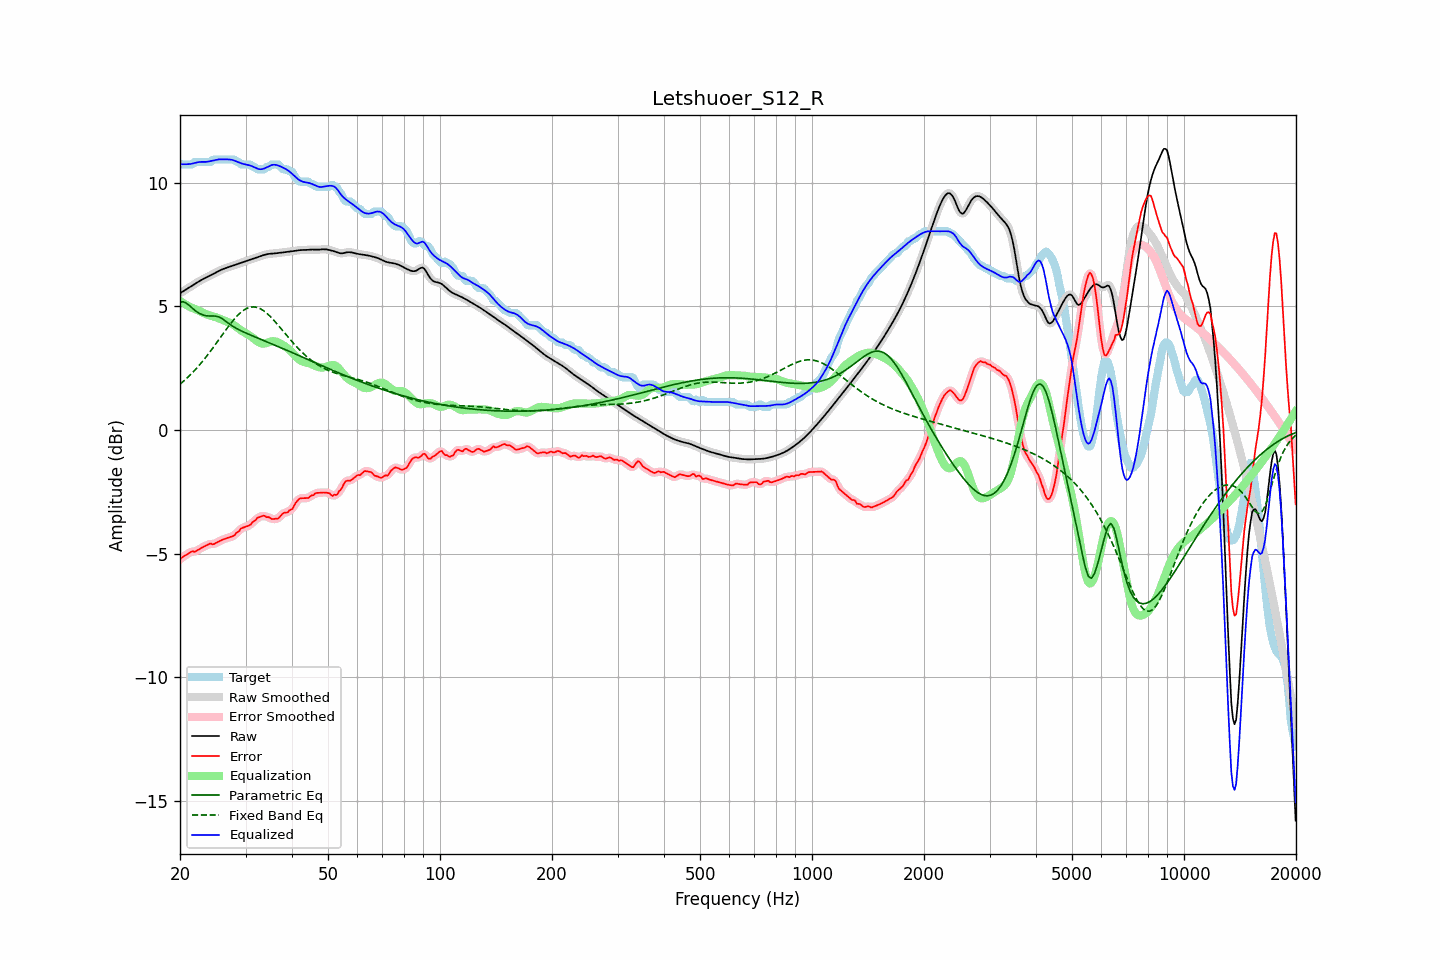

The table this chart was drawn from, first rows:
frequency, raw, error, smoothed, error_smoothed, equalization, parametric_eq, fixed_band_eq, equalized_raw, equalized_smoothed, target
20.00, 5.52, -5.24, 5.52, -5.23, 5.21, 5.16, 1.85, 10.74, 10.74, 10.76
20.20, 5.56, -5.16, 5.56, -5.18, 5.17, 5.17, 1.90, 10.74, 10.74, 10.73
20.40, 5.61, -5.12, 5.61, -5.13, 5.13, 5.18, 1.96, 10.74, 10.74, 10.73
20.61, 5.65, -5.08, 5.65, -5.08, 5.09, 5.15, 2.02, 10.74, 10.74, 10.73
20.81, 5.69, -5.04, 5.69, -5.04, 5.05, 5.12, 2.07, 10.74, 10.74, 10.73
21.02, 5.73, -5.00, 5.73, -5.00, 5.01, 5.07, 2.14, 10.74, 10.74, 10.73
21.23, 5.77, -4.96, 5.77, -4.96, 4.98, 5.02, 2.20, 10.75, 10.75, 10.73
21.44, 5.81, -4.92, 5.81, -4.93, 4.95, 4.96, 2.26, 10.75, 10.75, 10.73
21.66, 5.85, -4.90, 5.85, -4.92, 4.92, 4.90, 2.33, 10.77, 10.77, 10.75
21.87, 5.89, -4.93, 5.89, -4.91, 4.90, 4.85, 2.40, 10.79, 10.79, 10.82
22.09, 5.93, -4.90, 5.93, -4.89, 4.87, 4.80, 2.47, 10.80, 10.80, 10.83
22.31, 5.97, -4.86, 5.97, -4.86, 4.84, 4.75, 2.54, 10.82, 10.82, 10.83
22.54, 6.01, -4.82, 6.01, -4.82, 4.81, 4.71, 2.62, 10.83, 10.83, 10.83
22.76, 6.05, -4.78, 6.05, -4.78, 4.78, 4.68, 2.69, 10.83, 10.83, 10.83
22.99, 6.08, -4.75, 6.08, -4.75, 4.75, 4.65, 2.77, 10.83, 10.83, 10.83
23.22, 6.12, -4.71, 6.12, -4.71, 4.71, 4.64, 2.85, 10.83, 10.83, 10.83
23.45, 6.15, -4.68, 6.15, -4.68, 4.68, 4.62, 2.93, 10.83, 10.83, 10.83
23.69, 6.18, -4.65, 6.18, -4.64, 4.66, 4.61, 3.02, 10.84, 10.84, 10.83
23.92, 6.21, -4.62, 6.21, -4.62, 4.64, 4.61, 3.10, 10.85, 10.85, 10.83
24.16, 6.24, -4.59, 6.24, -4.61, 4.62, 4.61, 3.19, 10.86, 10.86, 10.83
24.40, 6.28, -4.62, 6.28, -4.61, 4.60, 4.61, 3.27, 10.88, 10.88, 10.90
24.65, 6.31, -4.62, 6.31, -4.60, 4.58, 4.61, 3.36, 10.90, 10.90, 10.93
24.89, 6.35, -4.58, 6.35, -4.58, 4.56, 4.60, 3.45, 10.91, 10.91, 10.93
25.14, 6.38, -4.54, 6.38, -4.55, 4.54, 4.59, 3.54, 10.92, 10.92, 10.93
25.39, 6.42, -4.51, 6.42, -4.51, 4.51, 4.57, 3.63, 10.93, 10.93, 10.93
25.65, 6.45, -4.48, 6.45, -4.48, 4.49, 4.54, 3.72, 10.94, 10.94, 10.93
25.91, 6.48, -4.45, 6.48, -4.45, 4.46, 4.51, 3.82, 10.94, 10.94, 10.93
26.16, 6.51, -4.42, 6.51, -4.42, 4.43, 4.46, 3.91, 10.94, 10.94, 10.93
26.43, 6.53, -4.40, 6.53, -4.40, 4.41, 4.42, 4.00, 10.94, 10.94, 10.93
26.69, 6.55, -4.38, 6.55, -4.38, 4.38, 4.37, 4.09, 10.94, 10.94, 10.93
26.96, 6.58, -4.35, 6.58, -4.35, 4.36, 4.32, 4.17, 10.94, 10.94, 10.93
27.23, 6.60, -4.33, 6.60, -4.33, 4.33, 4.27, 4.26, 10.93, 10.93, 10.93
27.50, 6.62, -4.31, 6.62, -4.32, 4.30, 4.23, 4.34, 10.92, 10.92, 10.93
27.77, 6.64, -4.29, 6.64, -4.28, 4.26, 4.19, 4.42, 10.90, 10.90, 10.93
28.05, 6.67, -4.25, 6.66, -4.23, 4.22, 4.14, 4.50, 10.88, 10.88, 10.92
28.33, 6.69, -4.16, 6.69, -4.18, 4.17, 4.11, 4.57, 10.85, 10.85, 10.85
28.62, 6.71, -4.12, 6.71, -4.12, 4.12, 4.07, 4.64, 10.83, 10.83, 10.83
28.90, 6.73, -4.07, 6.73, -4.05, 4.07, 4.04, 4.70, 10.80, 10.80, 10.80
29.19, 6.75, -3.98, 6.75, -4.00, 4.02, 4.01, 4.76, 10.78, 10.78, 10.73
29.48, 6.78, -3.95, 6.78, -3.96, 3.98, 3.98, 4.81, 10.76, 10.76, 10.73
29.78, 6.80, -3.93, 6.80, -3.92, 3.94, 3.95, 4.86, 10.74, 10.74, 10.73
30.08, 6.82, -3.91, 6.82, -3.91, 3.91, 3.92, 4.89, 10.73, 10.73, 10.73
30.38, 6.84, -3.88, 6.84, -3.89, 3.87, 3.89, 4.92, 10.71, 10.71, 10.73
30.68, 6.87, -3.86, 6.87, -3.85, 3.83, 3.86, 4.95, 10.70, 10.70, 10.73
30.99, 6.89, -3.82, 6.89, -3.81, 3.79, 3.83, 4.96, 10.68, 10.68, 10.71
31.30, 6.91, -3.74, 6.91, -3.76, 3.74, 3.81, 4.97, 10.65, 10.65, 10.65
31.61, 6.94, -3.69, 6.94, -3.69, 3.69, 3.78, 4.97, 10.62, 10.63, 10.63
31.93, 6.96, -3.65, 6.96, -3.63, 3.64, 3.75, 4.96, 10.59, 10.59, 10.60
32.24, 6.98, -3.56, 6.98, -3.58, 3.59, 3.72, 4.95, 10.56, 10.56, 10.54
32.57, 7.00, -3.53, 7.00, -3.53, 3.54, 3.70, 4.92, 10.54, 10.54, 10.53
32.89, 7.02, -3.51, 7.02, -3.50, 3.51, 3.67, 4.90, 10.54, 10.54, 10.53
33.22, 7.04, -3.49, 7.04, -3.48, 3.50, 3.64, 4.86, 10.54, 10.54, 10.53
33.55, 7.07, -3.46, 7.07, -3.48, 3.49, 3.62, 4.82, 10.56, 10.56, 10.53
33.89, 7.08, -3.48, 7.08, -3.49, 3.50, 3.59, 4.77, 10.58, 10.58, 10.57
34.23, 7.10, -3.53, 7.10, -3.50, 3.51, 3.56, 4.72, 10.61, 10.61, 10.63
34.57, 7.11, -3.52, 7.11, -3.54, 3.54, 3.54, 4.66, 10.65, 10.65, 10.63
34.92, 7.12, -3.55, 7.12, -3.56, 3.56, 3.51, 4.60, 10.68, 10.68, 10.67
35.27, 7.13, -3.60, 7.13, -3.58, 3.58, 3.48, 4.53, 10.70, 10.70, 10.73
35.62, 7.13, -3.60, 7.13, -3.60, 3.59, 3.46, 4.46, 10.72, 10.72, 10.73
35.97, 7.14, -3.59, 7.14, -3.60, 3.58, 3.43, 4.39, 10.72, 10.72, 10.73
... 635 more rows
